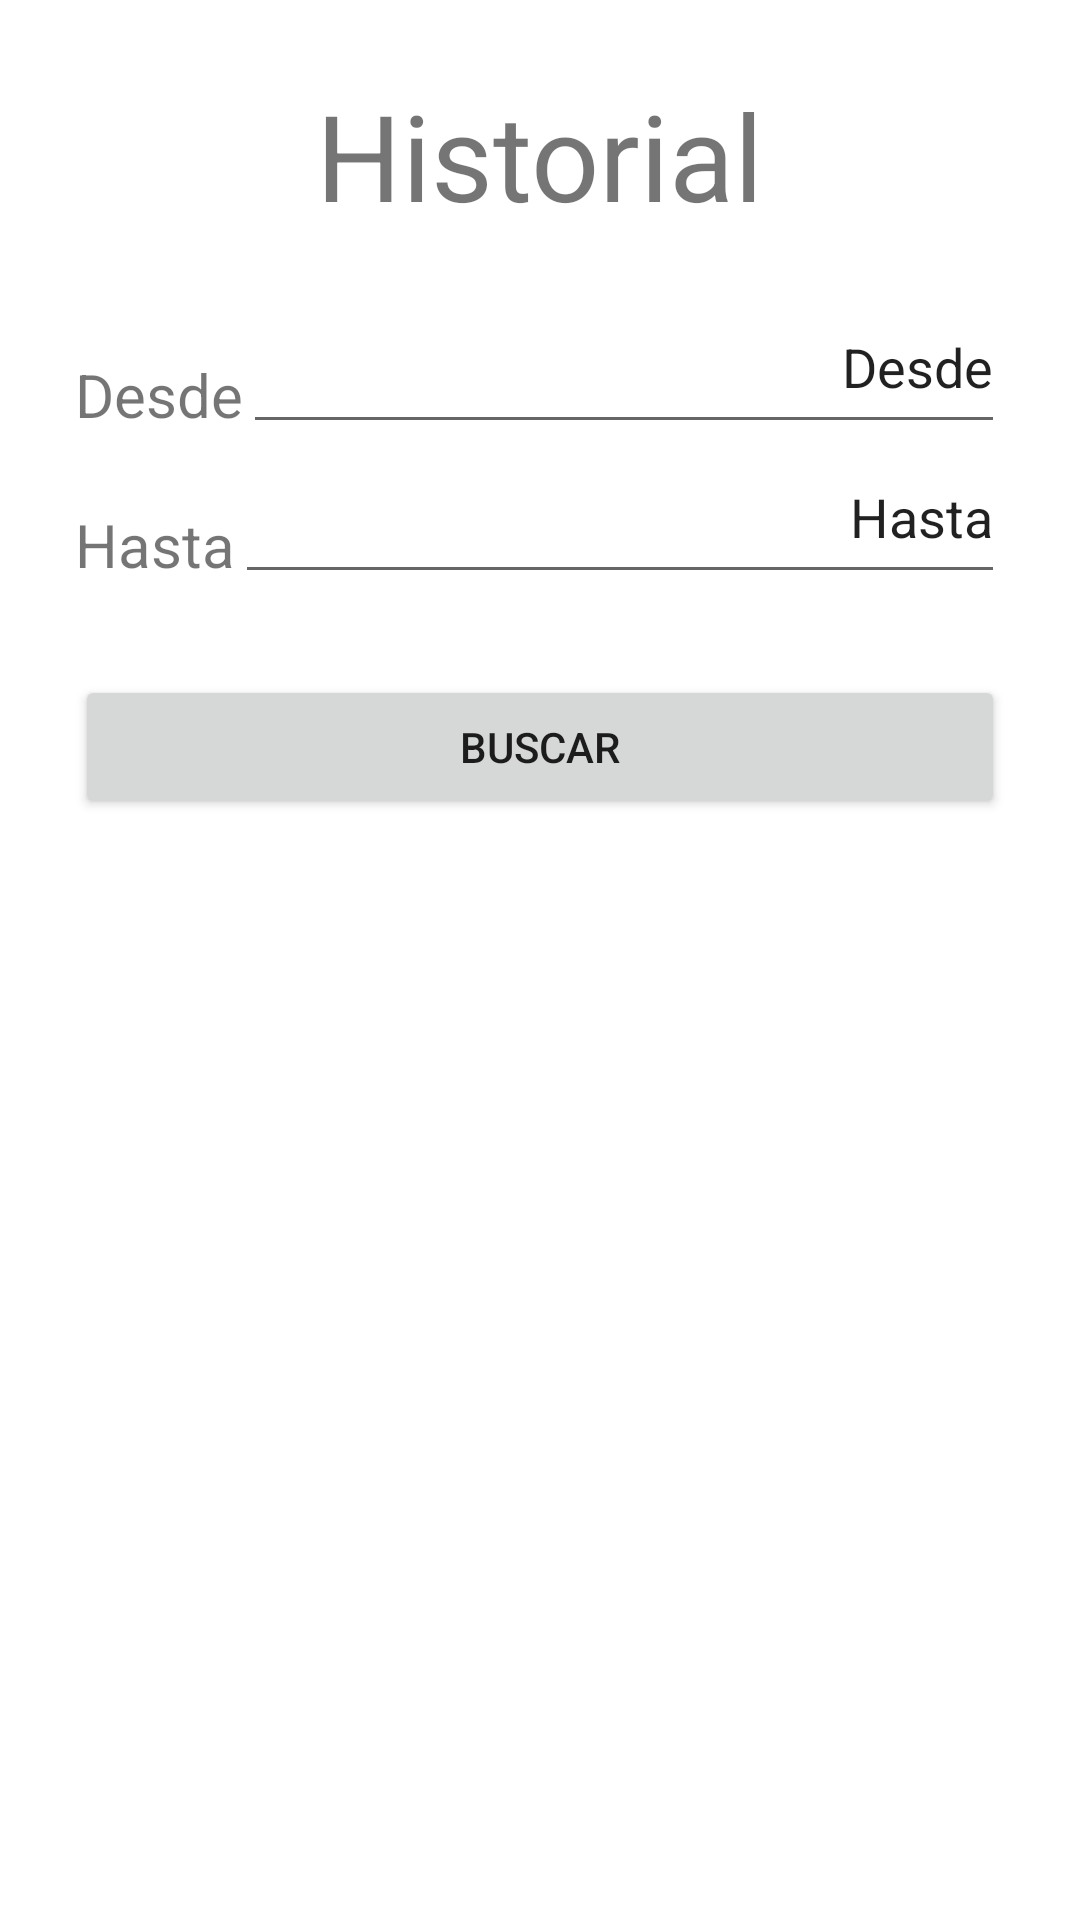

Reconstruct the res/layout file that produces this screen, plus the resources it refers to.
<!-- AndroidManifest.xml: application theme Theme.Estacionamiento -->
<!-- res/layout/activity_reserva_historia.xml -->
<?xml version="1.0" encoding="utf-8"?>
<LinearLayout xmlns:android="http://schemas.android.com/apk/res/android"
    xmlns:app="http://schemas.android.com/apk/res-auto"
    xmlns:tools="http://schemas.android.com/tools"
    android:id="@+id/main"
    android:layout_width="match_parent"
    android:layout_height="match_parent"
    android:orientation="vertical"
    tools:context=".ReservaHistoriaActivity">

    <LinearLayout
        android:layout_width="match_parent"
        android:layout_height="100dp"
        android:gravity="center_horizontal"
        android:orientation="vertical">

        <TextView android:layout_width="wrap_content"
            android:layout_height="wrap_content"
            android:layout_marginTop="25dp"
            android:text="Historial"
            android:textSize="40sp"/>
    </LinearLayout>

    <LinearLayout
        android:layout_width="match_parent"
        android:layout_height="50dp"
        android:gravity="center_horizontal"
        android:layout_marginLeft="25dp"
        android:layout_marginRight="25dp"
        android:orientation="horizontal">

        <TextView android:layout_width="wrap_content"
            android:layout_height="wrap_content"
            android:layout_marginTop="10dp"
            android:text="Desde"
            android:textSize="20sp"/>

        <EditText
            android:id="@+id/txtFechaDesde"
            android:layout_width="match_parent"
            android:layout_height="wrap_content"
            android:ems="10"
            android:inputType="text"
            android:minHeight="48dp"
            android:gravity="end"
            android:text="Desde"
            />
    </LinearLayout>

    <LinearLayout
        android:layout_width="match_parent"
        android:layout_height="50dp"
        android:gravity="center_horizontal"
        android:layout_marginLeft="25dp"
        android:layout_marginRight="25dp"
        android:orientation="horizontal">

        <TextView android:layout_width="wrap_content"
            android:layout_height="wrap_content"
            android:layout_marginTop="10dp"
            android:text="Hasta"
            android:textSize="20sp"/>

        <EditText
            android:id="@+id/txtFechaHasta"
            android:layout_width="match_parent"
            android:layout_height="wrap_content"
            android:ems="10"
            android:inputType="text"
            android:minHeight="48dp"
            android:gravity="end"
            android:text="Hasta"
            />

    </LinearLayout>

    <LinearLayout
        android:layout_width="match_parent"
        android:layout_height="match_parent"
        android:layout_margin="25dp"
        android:orientation="vertical">
        <Button
            android:id="@+id/btnBuscarReservas"
            android:layout_width="match_parent"
            android:layout_height="wrap_content"
            android:text="Buscar"
            android:paddingLeft="50dp"
            android:paddingRight="50dp"/>

        <ListView
            android:id="@+id/lstReservas"
            android:layout_width="match_parent"
            android:layout_height="400dp" />


    </LinearLayout>

</LinearLayout>
<!-- resources referenced by this layout -->
<resources>
  <style name="Theme.Estacionamiento" parent="Theme.MaterialComponents.DayNight.DarkActionBar">
          
          <item name="colorPrimary">#0A57B8</item>
          <item name="colorPrimaryVariant">@color/purple_700</item>
          <item name="colorOnPrimary">@color/white</item>
          
          <item name="colorSecondary">@color/teal_200</item>
          <item name="colorSecondaryVariant">@color/teal_700</item>
          <item name="colorOnSecondary">@color/black</item>
          
          <item name="android:statusBarColor">?attr/colorPrimaryVariant</item>
          
      </style>
  <!-- not gathered from this repository: default colours our renderer supplied (Android Studio template values) -->
  <color name="purple_700">#FF3700B3</color>
  <color name="teal_200">#FF03DAC5</color>
  <color name="teal_700">#FF018786</color>
  <color name="black">#FF000000</color>
  <color name="white">#FFFFFFFF</color>
</resources>
